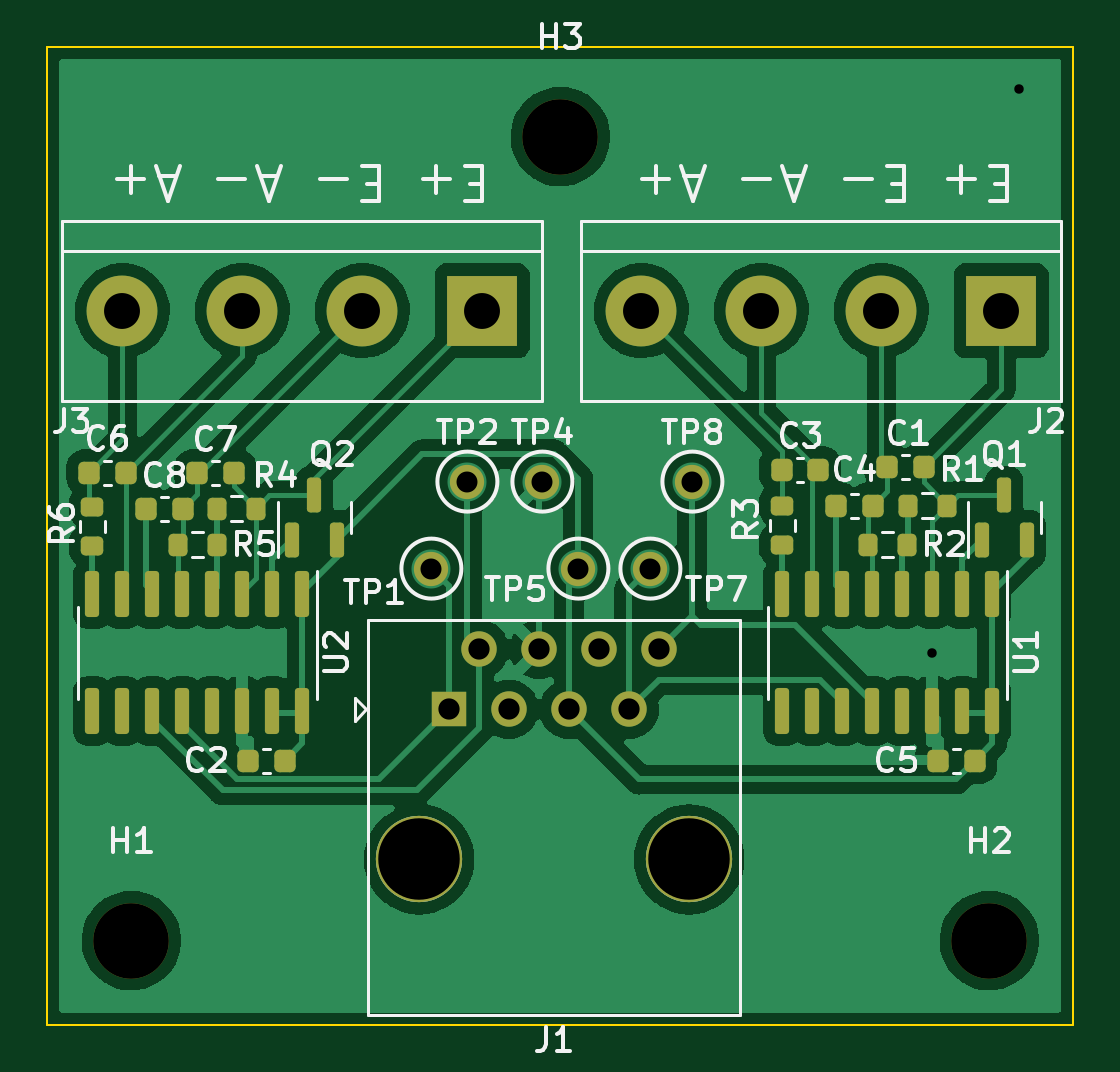
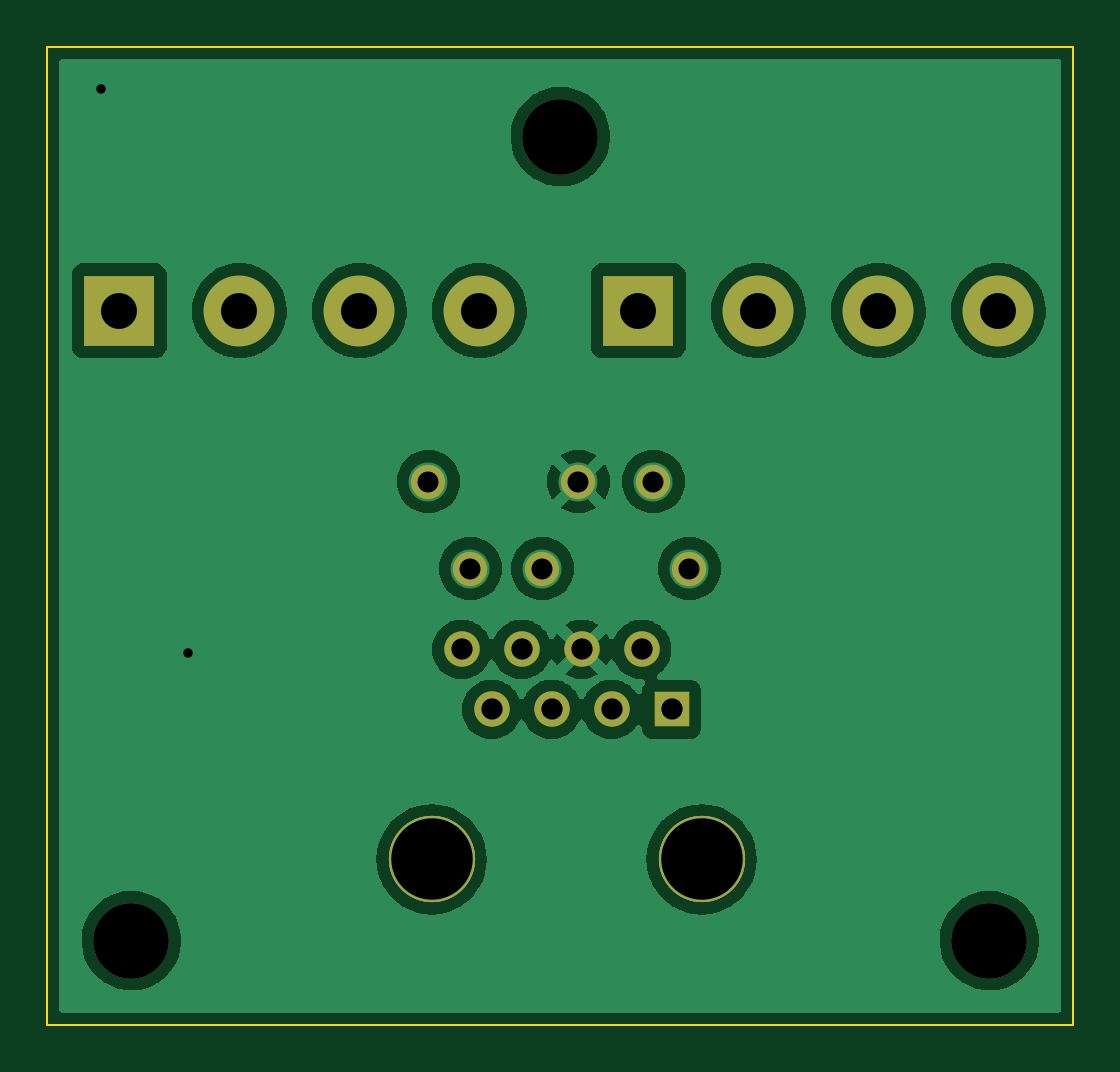
Circuit board: 11 layer files. Board 43.4 x 41.4 mm.
- bottom_copper: strain_guage-B_Cu.gbl (66031 bytes)
- bottom_mask: strain_guage-B_Mask.gbs (1416 bytes)
- paste: strain_guage-B_Paste.gbp (495 bytes)
- bottom_silk: strain_guage-B_Silkscreen.gbo (1476 bytes)
- outline: strain_guage-Edge_Cuts.gm1 (735 bytes)
- top_copper: strain_guage-F_Cu.gtl (105930 bytes)
- top_mask: strain_guage-F_Mask.gts (4403 bytes)
- paste: strain_guage-F_Paste.gtp (3457 bytes)
- top_silk: strain_guage-F_Silkscreen.gto (29516 bytes)
- drill: strain_guage-NPTH.drl (491 bytes)
- drill: strain_guage-PTH.drl (927 bytes)

=== bottom_copper: strain_guage-B_Cu.gbl (66031 bytes, source omitted) ===
=== bottom_mask: strain_guage-B_Mask.gbs ===
G04 #@! TF.GenerationSoftware,KiCad,Pcbnew,(6.0.0)*
G04 #@! TF.CreationDate,2022-08-05T10:14:30-07:00*
G04 #@! TF.ProjectId,strain_guage,73747261-696e-45f6-9775-6167652e6b69,rev?*
G04 #@! TF.SameCoordinates,Original*
G04 #@! TF.FileFunction,Soldermask,Bot*
G04 #@! TF.FilePolarity,Negative*
%FSLAX46Y46*%
G04 Gerber Fmt 4.6, Leading zero omitted, Abs format (unit mm)*
G04 Created by KiCad (PCBNEW (6.0.0)) date 2022-08-05 10:14:30*
%MOMM*%
%LPD*%
G01*
G04 APERTURE LIST*
%ADD10C,1.451000*%
%ADD11C,3.200000*%
%ADD12R,3.000000X3.000000*%
%ADD13C,3.000000*%
%ADD14C,3.650000*%
%ADD15R,1.500000X1.500000*%
%ADD16C,1.500000*%
G04 APERTURE END LIST*
D10*
X122936000Y-134366000D03*
X113411000Y-134366000D03*
D11*
X99187000Y-153797000D03*
D12*
X114046000Y-127127000D03*
D13*
X108966000Y-127127000D03*
X103886000Y-127127000D03*
X98806000Y-127127000D03*
D10*
X111887000Y-138049000D03*
D12*
X136017000Y-127127000D03*
D13*
X130937000Y-127127000D03*
X125857000Y-127127000D03*
X120777000Y-127127000D03*
D10*
X116586000Y-134366000D03*
X118110000Y-138049000D03*
D14*
X111369500Y-150360000D03*
X122799500Y-150360000D03*
D15*
X112639500Y-144010000D03*
D16*
X113909500Y-141470000D03*
X115179500Y-144010000D03*
X116449500Y-141470000D03*
X117719500Y-144010000D03*
X118989500Y-141470000D03*
X120259500Y-144010000D03*
X121529500Y-141470000D03*
D10*
X121158000Y-138049000D03*
D11*
X135509000Y-153797000D03*
X117348000Y-119761000D03*
M02*

=== paste: strain_guage-B_Paste.gbp ===
G04 #@! TF.GenerationSoftware,KiCad,Pcbnew,(6.0.0)*
G04 #@! TF.CreationDate,2022-08-05T10:14:30-07:00*
G04 #@! TF.ProjectId,strain_guage,73747261-696e-45f6-9775-6167652e6b69,rev?*
G04 #@! TF.SameCoordinates,Original*
G04 #@! TF.FileFunction,Paste,Bot*
G04 #@! TF.FilePolarity,Positive*
%FSLAX46Y46*%
G04 Gerber Fmt 4.6, Leading zero omitted, Abs format (unit mm)*
G04 Created by KiCad (PCBNEW (6.0.0)) date 2022-08-05 10:14:30*
%MOMM*%
%LPD*%
G01*
G04 APERTURE LIST*
G04 APERTURE END LIST*
M02*

=== bottom_silk: strain_guage-B_Silkscreen.gbo ===
G04 #@! TF.GenerationSoftware,KiCad,Pcbnew,(6.0.0)*
G04 #@! TF.CreationDate,2022-08-05T10:14:30-07:00*
G04 #@! TF.ProjectId,strain_guage,73747261-696e-45f6-9775-6167652e6b69,rev?*
G04 #@! TF.SameCoordinates,Original*
G04 #@! TF.FileFunction,Legend,Bot*
G04 #@! TF.FilePolarity,Positive*
%FSLAX46Y46*%
G04 Gerber Fmt 4.6, Leading zero omitted, Abs format (unit mm)*
G04 Created by KiCad (PCBNEW (6.0.0)) date 2022-08-05 10:14:30*
%MOMM*%
%LPD*%
G01*
G04 APERTURE LIST*
%ADD10C,3.650000*%
%ADD11C,1.451000*%
%ADD12C,3.200000*%
%ADD13R,3.000000X3.000000*%
%ADD14C,3.000000*%
%ADD15R,1.500000X1.500000*%
%ADD16C,1.500000*%
G04 APERTURE END LIST*
D10*
X111369500Y-150360000D03*
X122799500Y-150360000D03*
%LPC*%
D11*
X122936000Y-134366000D03*
X113411000Y-134366000D03*
D12*
X99187000Y-153797000D03*
D13*
X114046000Y-127127000D03*
D14*
X108966000Y-127127000D03*
X103886000Y-127127000D03*
X98806000Y-127127000D03*
D11*
X111887000Y-138049000D03*
D13*
X136017000Y-127127000D03*
D14*
X130937000Y-127127000D03*
X125857000Y-127127000D03*
X120777000Y-127127000D03*
D11*
X116586000Y-134366000D03*
X118110000Y-138049000D03*
D10*
X111369500Y-150360000D03*
X122799500Y-150360000D03*
D15*
X112639500Y-144010000D03*
D16*
X113909500Y-141470000D03*
X115179500Y-144010000D03*
X116449500Y-141470000D03*
X117719500Y-144010000D03*
X118989500Y-141470000D03*
X120259500Y-144010000D03*
X121529500Y-141470000D03*
D11*
X121158000Y-138049000D03*
D12*
X135509000Y-153797000D03*
X117348000Y-119761000D03*
M02*

=== outline: strain_guage-Edge_Cuts.gm1 ===
G04 #@! TF.GenerationSoftware,KiCad,Pcbnew,(6.0.0)*
G04 #@! TF.CreationDate,2022-08-05T10:14:30-07:00*
G04 #@! TF.ProjectId,strain_guage,73747261-696e-45f6-9775-6167652e6b69,rev?*
G04 #@! TF.SameCoordinates,Original*
G04 #@! TF.FileFunction,Profile,NP*
%FSLAX46Y46*%
G04 Gerber Fmt 4.6, Leading zero omitted, Abs format (unit mm)*
G04 Created by KiCad (PCBNEW (6.0.0)) date 2022-08-05 10:14:30*
%MOMM*%
%LPD*%
G01*
G04 APERTURE LIST*
G04 #@! TA.AperFunction,Profile*
%ADD10C,0.100000*%
G04 #@! TD*
G04 APERTURE END LIST*
D10*
X95631000Y-115951000D02*
X139065000Y-115951000D01*
X139065000Y-115951000D02*
X139065000Y-157353000D01*
X139065000Y-157353000D02*
X95631000Y-157353000D01*
X95631000Y-157353000D02*
X95631000Y-115951000D01*
M02*

=== top_copper: strain_guage-F_Cu.gtl (105930 bytes, source omitted) ===
=== top_mask: strain_guage-F_Mask.gts ===
G04 #@! TF.GenerationSoftware,KiCad,Pcbnew,(6.0.0)*
G04 #@! TF.CreationDate,2022-08-05T10:14:30-07:00*
G04 #@! TF.ProjectId,strain_guage,73747261-696e-45f6-9775-6167652e6b69,rev?*
G04 #@! TF.SameCoordinates,Original*
G04 #@! TF.FileFunction,Soldermask,Top*
G04 #@! TF.FilePolarity,Negative*
%FSLAX46Y46*%
G04 Gerber Fmt 4.6, Leading zero omitted, Abs format (unit mm)*
G04 Created by KiCad (PCBNEW (6.0.0)) date 2022-08-05 10:14:30*
%MOMM*%
%LPD*%
G01*
G04 APERTURE LIST*
G04 Aperture macros list*
%AMRoundRect*
0 Rectangle with rounded corners*
0 $1 Rounding radius*
0 $2 $3 $4 $5 $6 $7 $8 $9 X,Y pos of 4 corners*
0 Add a 4 corners polygon primitive as box body*
4,1,4,$2,$3,$4,$5,$6,$7,$8,$9,$2,$3,0*
0 Add four circle primitives for the rounded corners*
1,1,$1+$1,$2,$3*
1,1,$1+$1,$4,$5*
1,1,$1+$1,$6,$7*
1,1,$1+$1,$8,$9*
0 Add four rect primitives between the rounded corners*
20,1,$1+$1,$2,$3,$4,$5,0*
20,1,$1+$1,$4,$5,$6,$7,0*
20,1,$1+$1,$6,$7,$8,$9,0*
20,1,$1+$1,$8,$9,$2,$3,0*%
G04 Aperture macros list end*
%ADD10C,1.451000*%
%ADD11RoundRect,0.150000X-0.150000X0.825000X-0.150000X-0.825000X0.150000X-0.825000X0.150000X0.825000X0*%
%ADD12RoundRect,0.225000X0.225000X0.250000X-0.225000X0.250000X-0.225000X-0.250000X0.225000X-0.250000X0*%
%ADD13RoundRect,0.200000X-0.275000X0.200000X-0.275000X-0.200000X0.275000X-0.200000X0.275000X0.200000X0*%
%ADD14RoundRect,0.200000X0.200000X0.275000X-0.200000X0.275000X-0.200000X-0.275000X0.200000X-0.275000X0*%
%ADD15RoundRect,0.225000X-0.225000X-0.250000X0.225000X-0.250000X0.225000X0.250000X-0.225000X0.250000X0*%
%ADD16C,3.200000*%
%ADD17RoundRect,0.150000X0.150000X-0.587500X0.150000X0.587500X-0.150000X0.587500X-0.150000X-0.587500X0*%
%ADD18R,3.000000X3.000000*%
%ADD19C,3.000000*%
%ADD20C,3.650000*%
%ADD21R,1.500000X1.500000*%
%ADD22C,1.500000*%
G04 APERTURE END LIST*
D10*
X122936000Y-134366000D03*
D11*
X106426000Y-139130000D03*
X105156000Y-139130000D03*
X103886000Y-139130000D03*
X102616000Y-139130000D03*
X101346000Y-139130000D03*
X100076000Y-139130000D03*
X98806000Y-139130000D03*
X97536000Y-139130000D03*
X97536000Y-144080000D03*
X98806000Y-144080000D03*
X100076000Y-144080000D03*
X101346000Y-144080000D03*
X102616000Y-144080000D03*
X103886000Y-144080000D03*
X105156000Y-144080000D03*
X106426000Y-144080000D03*
D12*
X134887000Y-146177000D03*
X133337000Y-146177000D03*
D11*
X135636000Y-139130000D03*
X134366000Y-139130000D03*
X133096000Y-139130000D03*
X131826000Y-139130000D03*
X130556000Y-139130000D03*
X129286000Y-139130000D03*
X128016000Y-139130000D03*
X126746000Y-139130000D03*
X126746000Y-144080000D03*
X128016000Y-144080000D03*
X129286000Y-144080000D03*
X130556000Y-144080000D03*
X131826000Y-144080000D03*
X133096000Y-144080000D03*
X134366000Y-144080000D03*
X135636000Y-144080000D03*
D13*
X97536000Y-135446000D03*
X97536000Y-137096000D03*
D12*
X105677000Y-146177000D03*
X104127000Y-146177000D03*
D14*
X102806000Y-137033000D03*
X101156000Y-137033000D03*
D15*
X97396000Y-133985000D03*
X98946000Y-133985000D03*
D12*
X132728000Y-133731000D03*
X131178000Y-133731000D03*
D10*
X113411000Y-134366000D03*
D15*
X126720000Y-133858000D03*
X128270000Y-133858000D03*
D12*
X101359000Y-135509000D03*
X99809000Y-135509000D03*
D16*
X99187000Y-153797000D03*
D12*
X103518000Y-133985000D03*
X101968000Y-133985000D03*
D17*
X135194000Y-136827500D03*
X137094000Y-136827500D03*
X136144000Y-134952500D03*
D18*
X114046000Y-127127000D03*
D19*
X108966000Y-127127000D03*
X103886000Y-127127000D03*
X98806000Y-127127000D03*
D10*
X111887000Y-138049000D03*
D14*
X132016000Y-137033000D03*
X130366000Y-137033000D03*
D18*
X136017000Y-127127000D03*
D19*
X130937000Y-127127000D03*
X125857000Y-127127000D03*
X120777000Y-127127000D03*
D10*
X116586000Y-134366000D03*
D17*
X105984000Y-136827500D03*
X107884000Y-136827500D03*
X106934000Y-134952500D03*
D14*
X133730000Y-135382000D03*
X132080000Y-135382000D03*
D10*
X118110000Y-138049000D03*
D20*
X111369500Y-150360000D03*
X122799500Y-150360000D03*
D21*
X112639500Y-144010000D03*
D22*
X113909500Y-141470000D03*
X115179500Y-144010000D03*
X116449500Y-141470000D03*
X117719500Y-144010000D03*
X118989500Y-141470000D03*
X120259500Y-144010000D03*
X121529500Y-141470000D03*
D14*
X104457000Y-135509000D03*
X102807000Y-135509000D03*
D10*
X121158000Y-138049000D03*
D16*
X135509000Y-153797000D03*
D12*
X130569000Y-135382000D03*
X129019000Y-135382000D03*
D16*
X117348000Y-119761000D03*
D13*
X126746000Y-135383000D03*
X126746000Y-137033000D03*
M02*

=== paste: strain_guage-F_Paste.gtp (3457 bytes, source withheld) ===
=== top_silk: strain_guage-F_Silkscreen.gto (29516 bytes, source omitted) ===
=== drill: strain_guage-NPTH.drl ===
M48
; DRILL file {KiCad (6.0.0)} date Fri Aug  5 10:14:31 2022
; FORMAT={-:-/ absolute / metric / decimal}
; #@! TF.CreationDate,2022-08-05T10:14:31-07:00
; #@! TF.GenerationSoftware,Kicad,Pcbnew,(6.0.0)
; #@! TF.FileFunction,NonPlated,1,2,NPTH
FMAT,2
METRIC
; #@! TA.AperFunction,NonPlated,NPTH,ComponentDrill
T1C3.200
; #@! TA.AperFunction,NonPlated,NPTH,ComponentDrill
T2C3.450
%
G90
G05
T1
X99.187Y-153.797
X117.348Y-119.761
X135.509Y-153.797
T2
X111.369Y-150.36
X122.799Y-150.36
T0
M30

=== drill: strain_guage-PTH.drl ===
M48
; DRILL file {KiCad (6.0.0)} date Fri Aug  5 10:14:31 2022
; FORMAT={-:-/ absolute / metric / decimal}
; #@! TF.CreationDate,2022-08-05T10:14:31-07:00
; #@! TF.GenerationSoftware,Kicad,Pcbnew,(6.0.0)
; #@! TF.FileFunction,Plated,1,2,PTH
FMAT,2
METRIC
; #@! TA.AperFunction,Plated,PTH,ViaDrill
T1C0.400
; #@! TA.AperFunction,Plated,PTH,ComponentDrill
T2C0.889
; #@! TA.AperFunction,Plated,PTH,ComponentDrill
T3C0.900
; #@! TA.AperFunction,Plated,PTH,ComponentDrill
T4C1.520
%
G90
G05
T1
X133.096Y-141.605
X136.779Y-117.729
T2
X111.887Y-138.049
X113.411Y-134.366
X116.586Y-134.366
X118.11Y-138.049
X121.158Y-138.049
X122.936Y-134.366
T3
X112.639Y-144.01
X113.909Y-141.47
X115.179Y-144.01
X116.45Y-141.47
X117.719Y-144.01
X118.989Y-141.47
X120.259Y-144.01
X121.529Y-141.47
T4
X98.806Y-127.127
X103.886Y-127.127
X108.966Y-127.127
X114.046Y-127.127
X120.777Y-127.127
X125.857Y-127.127
X130.937Y-127.127
X136.017Y-127.127
T0
M30

